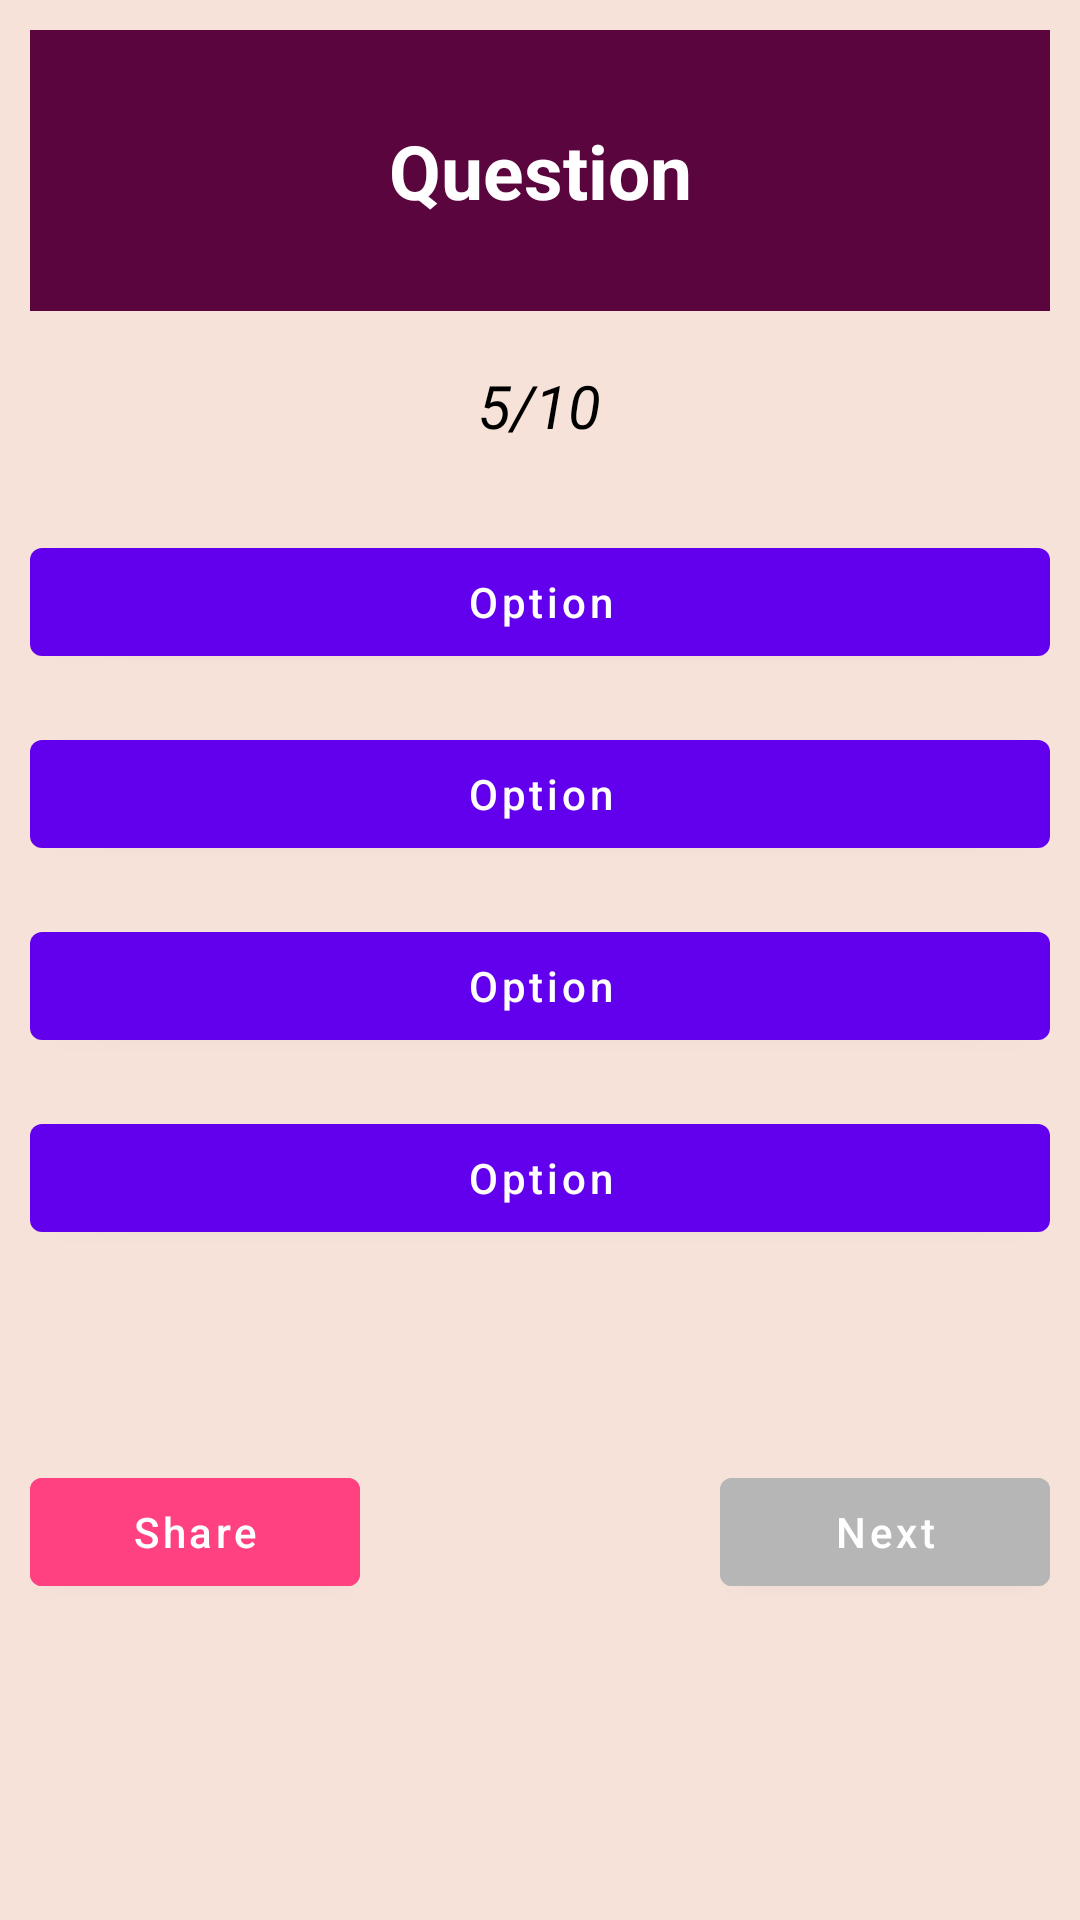

Produce the Android XML layout that renders to this screen, including the resource entries it uses.
<!-- AndroidManifest.xml: application theme Theme.MaterialComponents.Light.NoActionBar -->
<!-- res/layout/activity_star_quiz.xml -->
<?xml version="1.0" encoding="utf-8"?>
<LinearLayout
    xmlns:android="http://schemas.android.com/apk/res/android"
    xmlns:app="http://schemas.android.com/apk/res-auto"
    xmlns:tools="http://schemas.android.com/tools"
    android:layout_width="match_parent"
    android:layout_height="match_parent"
    android:padding="10dp"
    android:orientation="vertical"
    tools:context=".ui.quiz.StarQuiz"
    android:background="#F6E2D8">

    
    <TextView
        android:id="@+id/question"
        android:layout_width="match_parent"
        android:layout_height="wrap_content"
        android:gravity="center"
        android:padding="30dp"
        android:background="#5A053E"
        android:textStyle="bold"
        android:text="Question"
        android:textColor=" #ffffff"
        android:textSize="25sp"
        />

    
    <TextView
        android:id="@+id/indicator"
        android:layout_width="wrap_content"
        android:layout_height="wrap_content"
        android:layout_gravity="center"
        android:padding="3dp"
        android:gravity="center"
        android:layout_marginTop="15dp"
        android:text="5/10"
        android:textColor="@color/colorText"
        android:textSize="20sp"
        android:textStyle="italic" />

    
    <LinearLayout
        android:id="@+id/linear_layout"
        android:layout_width="match_parent"
        android:layout_height="wrap_content"
        android:gravity="center"
        android:orientation="vertical">

        <com.google.android.material.button.MaterialButton
            android:id="@+id/button1"
            android:layout_width="match_parent"
            android:layout_height="wrap_content"
            android:layout_marginTop="25dp"
            android:text="Option"
            android:textAllCaps="false" />
        <com.google.android.material.button.MaterialButton
            android:id="@+id/button2"
            android:layout_width="match_parent"
            android:layout_height="wrap_content"
            android:layout_marginTop="16dp"
            android:text="Option"
            android:textAllCaps="false" />
        <com.google.android.material.button.MaterialButton
            android:id="@+id/button3"
            android:layout_width="match_parent"
            android:layout_height="wrap_content"
            android:layout_marginTop="16dp"
            android:text="Option"
            android:textAllCaps="false" />
        <com.google.android.material.button.MaterialButton
            android:id="@+id/button4"
            android:layout_width="match_parent"
            android:layout_height="wrap_content"
            android:layout_marginTop="16dp"
            android:text="Option"
            android:textAllCaps="false" />
    </LinearLayout>

    
    <LinearLayout
        android:layout_width="match_parent"
        android:layout_height="wrap_content"
        android:layout_marginTop="70dp"
        android:orientation="horizontal">

        <com.google.android.material.button.MaterialButton
            android:id="@+id/share_button2"
            android:layout_width="0dp"
            android:layout_height="wrap_content"
            android:layout_weight="1"
            android:backgroundTint="@color/colorAccent"
            android:text="Share"
            android:textAllCaps="false" />

        
        <View
            android:layout_width="120dp"
            android:layout_height="1dp" />

        <com.google.android.material.button.MaterialButton
            android:id="@+id/next_button2"
            android:layout_width="0dp"
            android:layout_height="wrap_content"
            android:layout_weight="1"
            android:backgroundTint="@color/colorDivider"
            android:text="Next"
            android:textAllCaps="false" />
    </LinearLayout>

</LinearLayout>
<!-- resources referenced by this layout -->
<resources>
  <color name="colorAccent">#FF4081</color>
  <color name="colorDivider">#B6B6B6</color>
  <color name="colorText">#000000</color>
</resources>
